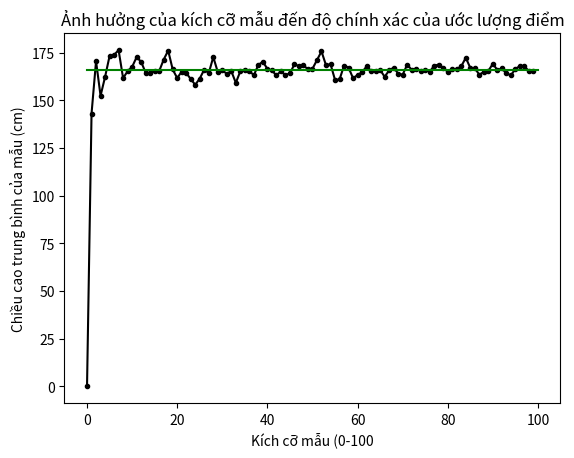

This chart was generated by the following Python code:
from matplotlib import colors
import numpy as np
from numpy.core.fromnumeric import mean
from numpy.random.mtrand import random_sample, sample 
import scipy.stats as stats
import matplotlib.pyplot as plt

# mô phỏng tung đồng xu 4 lần
np.random.seed(10)

#In 2 số ngẫu nhiên trong khoảng (0,1)
print(np.random.random())
print(np.random.random())

#Phát sinh 4 số ngẫu nhiên trong khoảng (0,1)
arr = np.random.random(size=4)
print(arr)

#tạo mẫu mô phỏng 4 lần tung đồng xu với (True : sắp, False : Ngửa)
coin_sample = arr < 0.5
print(coin_sample)

""" VD1 : sử dụng ước lượng điểm đề ước lượng tham số của quần thể """
#Khởi tạo một phần thể cho trước thể hiện chiều cao(cm) của 5 thanh
SMALL_POP = np. array([186,182,157,158,152])
print(SMALL_POP)
maen_of_SMALL_POP = np.mean(SMALL_POP)
print('Chiều cao trung bình của quần thể : {}'.format(maen_of_SMALL_POP))

#lấy ngẫu nhiên một mẫu có kích thước là 4, và tính chiều cao trung bình và so sánh với giá trị của quần thể
np.random.seed(24)
sample1 = np.random.choice(SMALL_POP, size=4,replace=True)
sample1_mean = np.mean(sample1)
print('Mẫu ngẫu nhiên 1 : ', sample1)
print('Chiều cao trung binh của mẫu 1 :{}'.format(sample1_mean))
print('Sai số ước lượng : {}'.format(abs(sample1_mean-maen_of_SMALL_POP)))


#Nhận xét : sai số ước lượng là : 3.75cm. Ta có thể chấp nhận được với bài toán đo chiều cao

""" VD2: Để cho việc do sai số khách quan, ta thử lặp lại việc lấy mẫu trên 10 lần, và tính sai số ước lượng """

mean_array = np.empty(10)
for i in range(10):
    random_sample = np.random.choice(SMALL_POP,size=4,replace=True)
    random_sample_mean = np.mean(random_sample)
    mean_array[i] = random_sample_mean

print('Chiều cao trugn bình của 10 mẫu thử được : ',mean_array)
print('Sai số ước lượng : {}'.format(abs(np.mean(mean_array) - maen_of_SMALL_POP)))

#Nhận xét : ta nhận thấy, khi thực hiện việc lấy mẫu nhiều lần, sai số trung bình có nhỏ hơn so với ví dụ trên


""" 
VD3 : Minh hoạ ảnh hưởng của cỡ mẫu đến độ chính xác của ước lượng
o Để rõ ràng ta sẽ tạo một quần thể mới gồm 100 cá thể: MEDUIUM_POP
o Lần lượt lấy mẫu với kích cỡ khác nhau sample_size = 1, 2, 3, ... và tính
trung bình mẫu: mean_array
o Trực quan bẳng đồ thị 
"""
MEDIUM_POP = np.random.randint(130,200,size=100)
maen_of_MEDIUM_POP = np.mean(MEDIUM_POP)
mean_array = np.empty(100)
mean_array[0]=0

for sample_size in range(1,100):
    temp = np.random.choice(MEDIUM_POP,size=sample_size)
    mean_array[sample_size] = np.mean(temp)

x = np.arange(100)
_ = plt.plot(x,mean_array,marker='.',color='black')

_=plt.xlabel('Kích cỡ mẫu (0-100')
_=plt.ylabel('Chiều cao trung bình của mẫu (cm)')
_=plt.title('Ảnh hưởng của kích cỡ mẫu đến độ chính xác của ước lượng điểm')

xx = np.array([0,100])
yy=np.empty(2)
yy[0] = yy[1] = maen_of_MEDIUM_POP

_=plt.plot(xx,yy,color='green')
print(mean_array)
plt.show()
#Nhận xét : qua ví dụ trên ta có thể thấy kích thước mẫu có liên quan đến độ chính xác của ướng lượng điểm
#Kết luận : để tăng dộ chính xác của ước lượng ta cso thể tăng kích thước của quần thể
